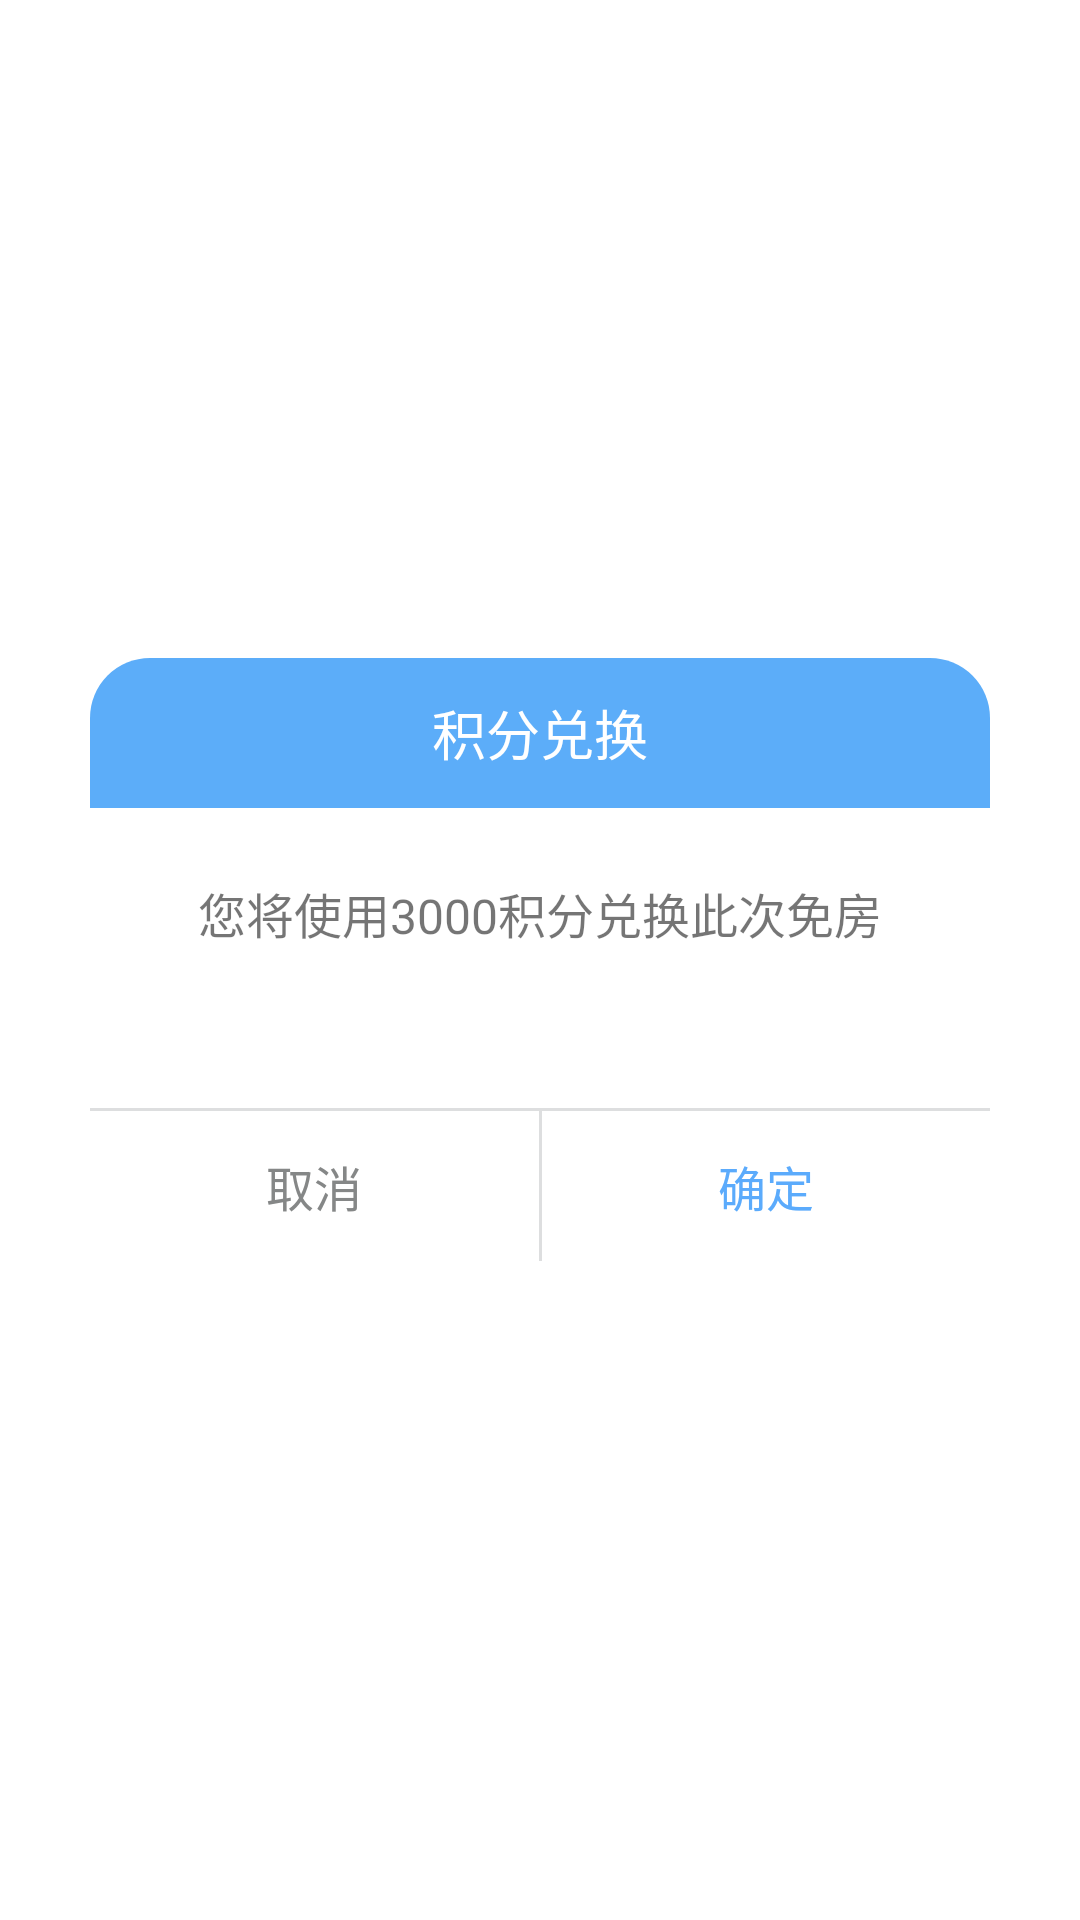

The Android layout XML behind this screen, and the referenced resources:
<!-- AndroidManifest.xml: activity theme AppTheme.Light.Transparent -->
<!-- res/layout/activity_score_booking_tip.xml -->
<?xml version="1.0" encoding="utf-8"?>
<LinearLayout xmlns:android="http://schemas.android.com/apk/res/android"
    xmlns:tools="http://schemas.android.com/tools"
    android:id="@+id/activity_score_booking_tip"
    android:layout_width="match_parent"
    android:layout_height="match_parent"
    tools:context="com.example.bingbindong.myapplication.ScoreBookingTipActivity"
    android:orientation="vertical"
    android:background="@color/transparent"

    android:gravity="center"
    >

    <LinearLayout
        android:layout_width="match_parent"
        android:layout_height="wrap_content"
        android:orientation="vertical"
        android:layout_marginLeft="30dp"
        android:layout_marginRight="30dp"
        >
        <LinearLayout
            android:layout_width="match_parent"
            android:background="@drawable/top_corner_shape"
            android:orientation="vertical"
            android:layout_height="wrap_content">
        <TextView
            android:gravity="center"

            android:layout_width="match_parent"
            android:layout_height="50dp"
            android:text="积分兑换"
            android:textColor="#ffff"
            android:textSize="18sp"
            />
        <TextView
            android:id="@+id/score_free_dialog_message"
            android:layout_width="match_parent"
            android:layout_height="100dp"
            android:gravity="center"
            android:paddingBottom="30dp"
            android:text="您将使用3000积分兑换此次免房"
            android:background="#ffffff"
            android:textSize="16sp"
            />
        </LinearLayout>
        <TextView
            android:layout_width="match_parent"
            android:background="#dddedf"
            android:layout_height="1dp" />
        <LinearLayout
            android:layout_width="match_parent"
            android:layout_height="50dp"
            android:orientation="horizontal"
            android:background="@drawable/bottom_corner_shape"
            >
            <TextView
                android:id="@+id/score_free_dialog_cancel_btn"
                android:gravity="center"
                android:layout_width="match_parent"
                android:layout_weight="1"
                android:layout_height="match_parent"
                android:text="取消"
                android:textColor="#858787"
                android:textSize="16sp"

                />
            <TextView
                android:layout_width="1dp"
                android:background="#dddedf"
                android:layout_height="match_parent" />
            <TextView
                android:gravity="center"
                android:id="@+id/score_free_dialog_ok_btn"
                android:layout_width="match_parent"
                android:layout_weight="1"
                android:layout_height="match_parent"
                android:text="确定"
                android:textColor="@color/blue_new"
                android:textSize="16sp"
                />
        </LinearLayout>

    </LinearLayout>

</LinearLayout>
<!-- resources referenced by this layout -->
<resources>
  <color name="blue_new">#5BABFC</color>
  <color name="transparent">#00ffffff</color>
  <!-- drawable bottom_corner_shape (drawable) -->
  <?xml version="1.0" encoding="UTF-8"?>
  <shape
      xmlns:android="http://schemas.android.com/apk/res/android"
      android:shape="rectangle">
      <stroke android:color="#ffff" android:dashWidth="11dp" />
      
      <solid android:color="#ffffff" />
      
      
      <corners android:bottomLeftRadius="20dip" android:bottomRightRadius="20dip" />
  
      
  
  </shape>
  <!-- drawable top_corner_shape (drawable) -->
  <?xml version="1.0" encoding="UTF-8"?>
  <shape
      xmlns:android="http://schemas.android.com/apk/res/android"
      android:shape="rectangle">
      <stroke android:color="#ffff" android:dashWidth="11dp" />
      
      <solid android:color="#5cadf9" />
      
      
      <corners android:topLeftRadius="20dip" android:topRightRadius="20dip" />
  
      
  
  </shape>
  <style name="AppTheme.Light.Transparent" parent="AppTheme">
          <item name="android:windowBackground">@color/transparent</item>
          <item name="android:windowIsTranslucent">true</item>
      </style>
  <style name="AppTheme" parent="Theme.AppCompat.Light.DarkActionBar">
          
          <item name="colorPrimary">@color/colorPrimary</item>
          <item name="colorPrimaryDark">@color/colorPrimaryDark</item>
          <item name="colorAccent">#b6b5b5</item>
      </style>
  <color name="colorPrimary">#3F51B5</color>
  <color name="colorPrimaryDark">#303F9F</color>
</resources>
